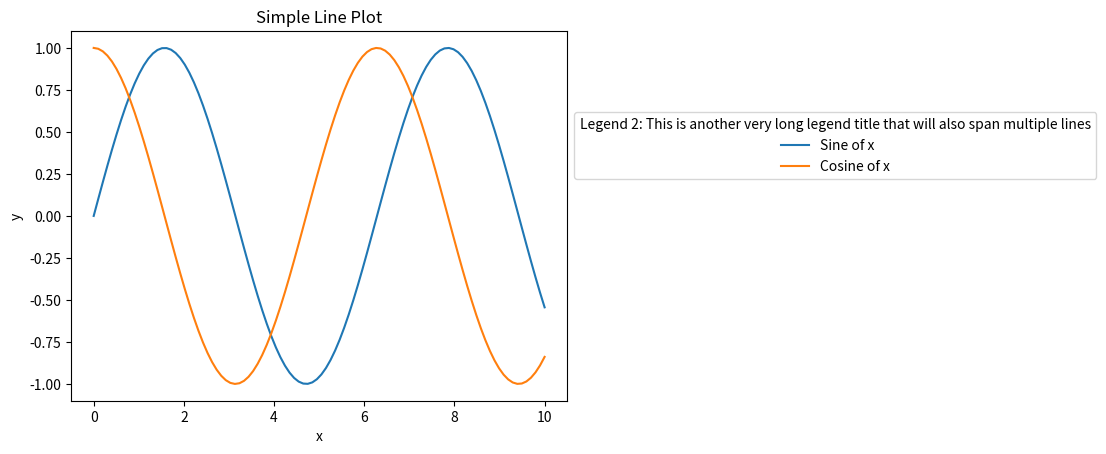
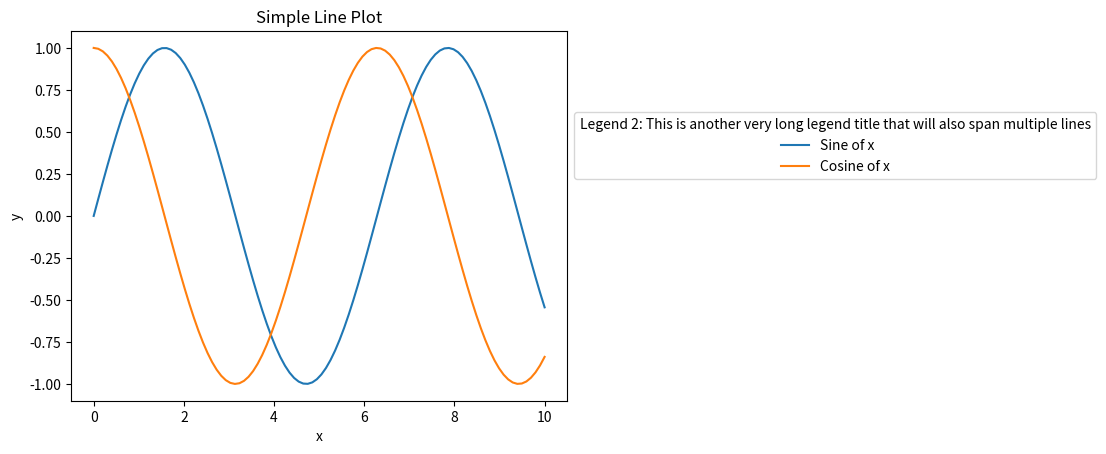

Recreate these plots in Python, in order.
import matplotlib.pyplot as plt
import numpy as np

def plot_line():
    """
    Plots a simple line graph using Matplotlib.
    """
    # Generate some data
    x = np.linspace(0, 10, 100)
    y1 = np.sin(x)
    y2 = np.cos(x)

    # Create the plot
    fig, ax = plt.subplots()
    ax.plot(x, y1, label='Sine of x')
    ax.plot(x, y2, label='Cosine of x')

    # Add labels and title
    ax.set_xlabel('x')
    ax.set_ylabel('y')
    ax.set_title('Simple Line Plot')

    # Add legends
    ax.legend(loc='upper left', bbox_to_anchor=(1, 1), ncol=1, title='Legend 1: This is a very long legend title that will span multiple lines')
    ax.legend(loc='upper left', bbox_to_anchor=(1, 0.8), ncol=1, title='Legend 2: This is another very long legend title that will also span multiple lines')

    # Show the plot
    plt.show()

plot_line()

test_plot = plot_line()